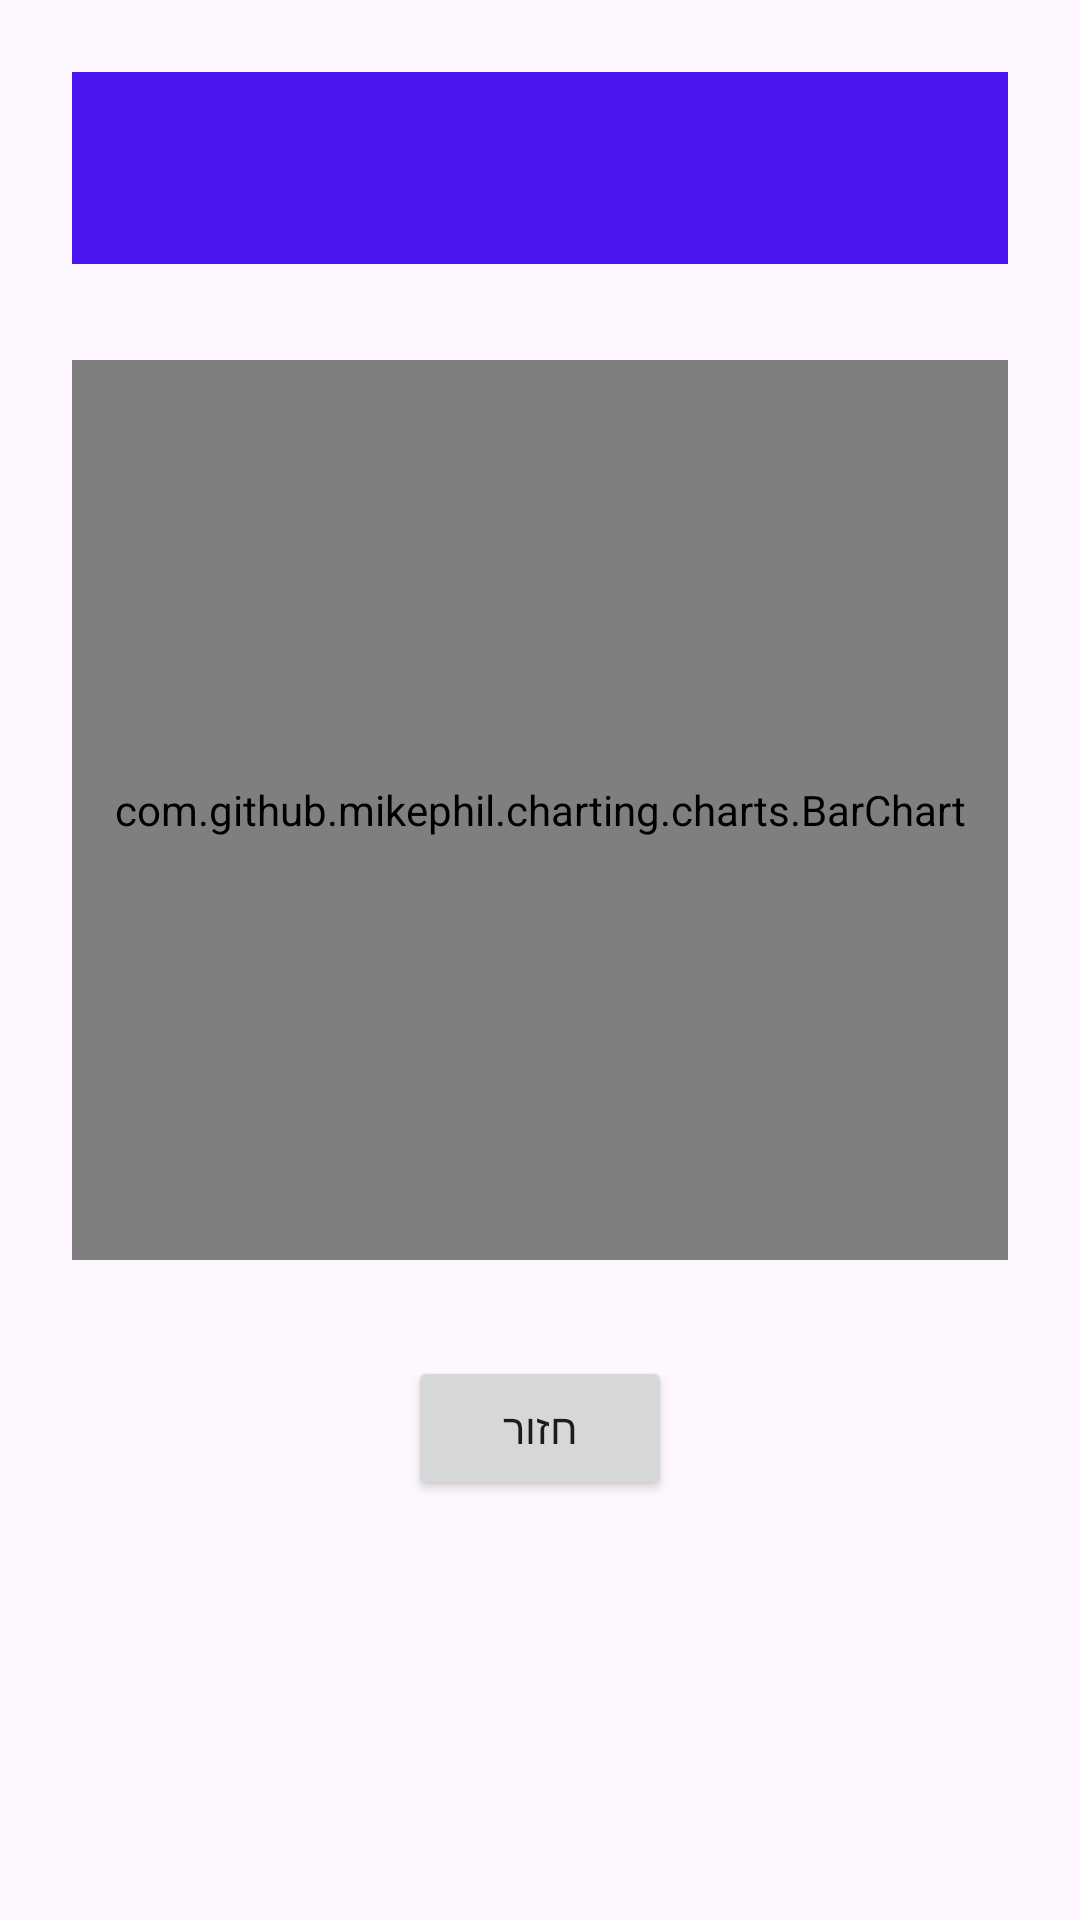

Android layout source for this screen:
<!-- AndroidManifest.xml: application theme Theme.FocusFlow_Beta -->
<!-- res/layout/activity_break_stats.xml -->
<LinearLayout xmlns:android="http://schemas.android.com/apk/res/android"
    xmlns:app="http://schemas.android.com/apk/res-auto"
    xmlns:tools="http://schemas.android.com/tools"
    android:layout_width="match_parent"
    android:layout_height="match_parent"
    android:orientation="vertical"
    android:padding="24dp"
    tools:context=".BreakStatsActivity">

    

    <androidx.appcompat.widget.Toolbar
        android:id="@+id/toolbar"
        android:layout_width="match_parent"
        android:layout_height="?attr/actionBarSize"
        android:background="#4B15F0"
        android:title="סטטיסטיקות הפסקות"
        android:titleTextColor="@color/white" />

    <com.github.mikephil.charting.charts.BarChart
        android:id="@+id/barChart"
        android:layout_width="match_parent"
        android:layout_height="300dp"
        android:layout_marginTop="32dp" />

    <Button
        android:id="@+id/btnBackBreakStats"
        android:layout_width="wrap_content"
        android:layout_height="wrap_content"
        android:layout_gravity="center_horizontal"
        android:layout_marginTop="32dp"
        android:layout_marginBottom="32dp"
        android:text="חזור" />

</LinearLayout>
<!-- resources referenced by this layout -->
<resources>
  <style name="Theme.FocusFlow_Beta" parent="Base.Theme.FocusFlow_Beta" />
  <style name="Base.Theme.FocusFlow_Beta" parent="Theme.Material3.DayNight.NoActionBar">
          
          
      </style>
  <!-- not gathered from this repository: default colours our renderer supplied (Android Studio template values) -->
  <color name="white">#FFFFFFFF</color>
</resources>
